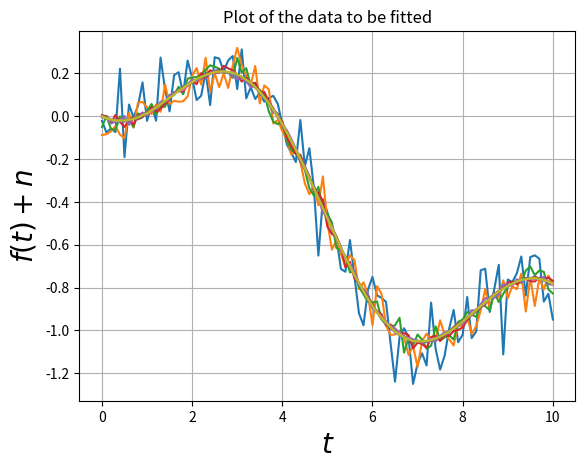

Python code for this plot:
# script to generate data files for the least squares assignment
from pylab import *
from numpy import *
from matplotlib.pyplot import *
import scipy.special as sp
N=101                           # no of data points
k=9                             # no of sets of data with varying noise

# generate the data points and add noise
t=linspace(0,10,N)              # t vector
y=1.05*sp.jn(2,t)-0.105*t       # f(t) vector
Y=meshgrid(y,ones(k),indexing='ij')[0] # make k copies
scl=logspace(-1,-3,k)           # noise stdev
n=dot(random.randn(N,k),diag(scl))     # generate k vectors
yy=Y+n                          # add noise to signal

# shadow plot
plot(t,yy)
xlabel(r'$t$',size=20)
ylabel(r'$f(t)+n$',size=20)
title(r'Plot of the data to be fitted')
grid(True)
savetxt("fitting.dat",c_[t,yy]) # write out matrix to file
show()
